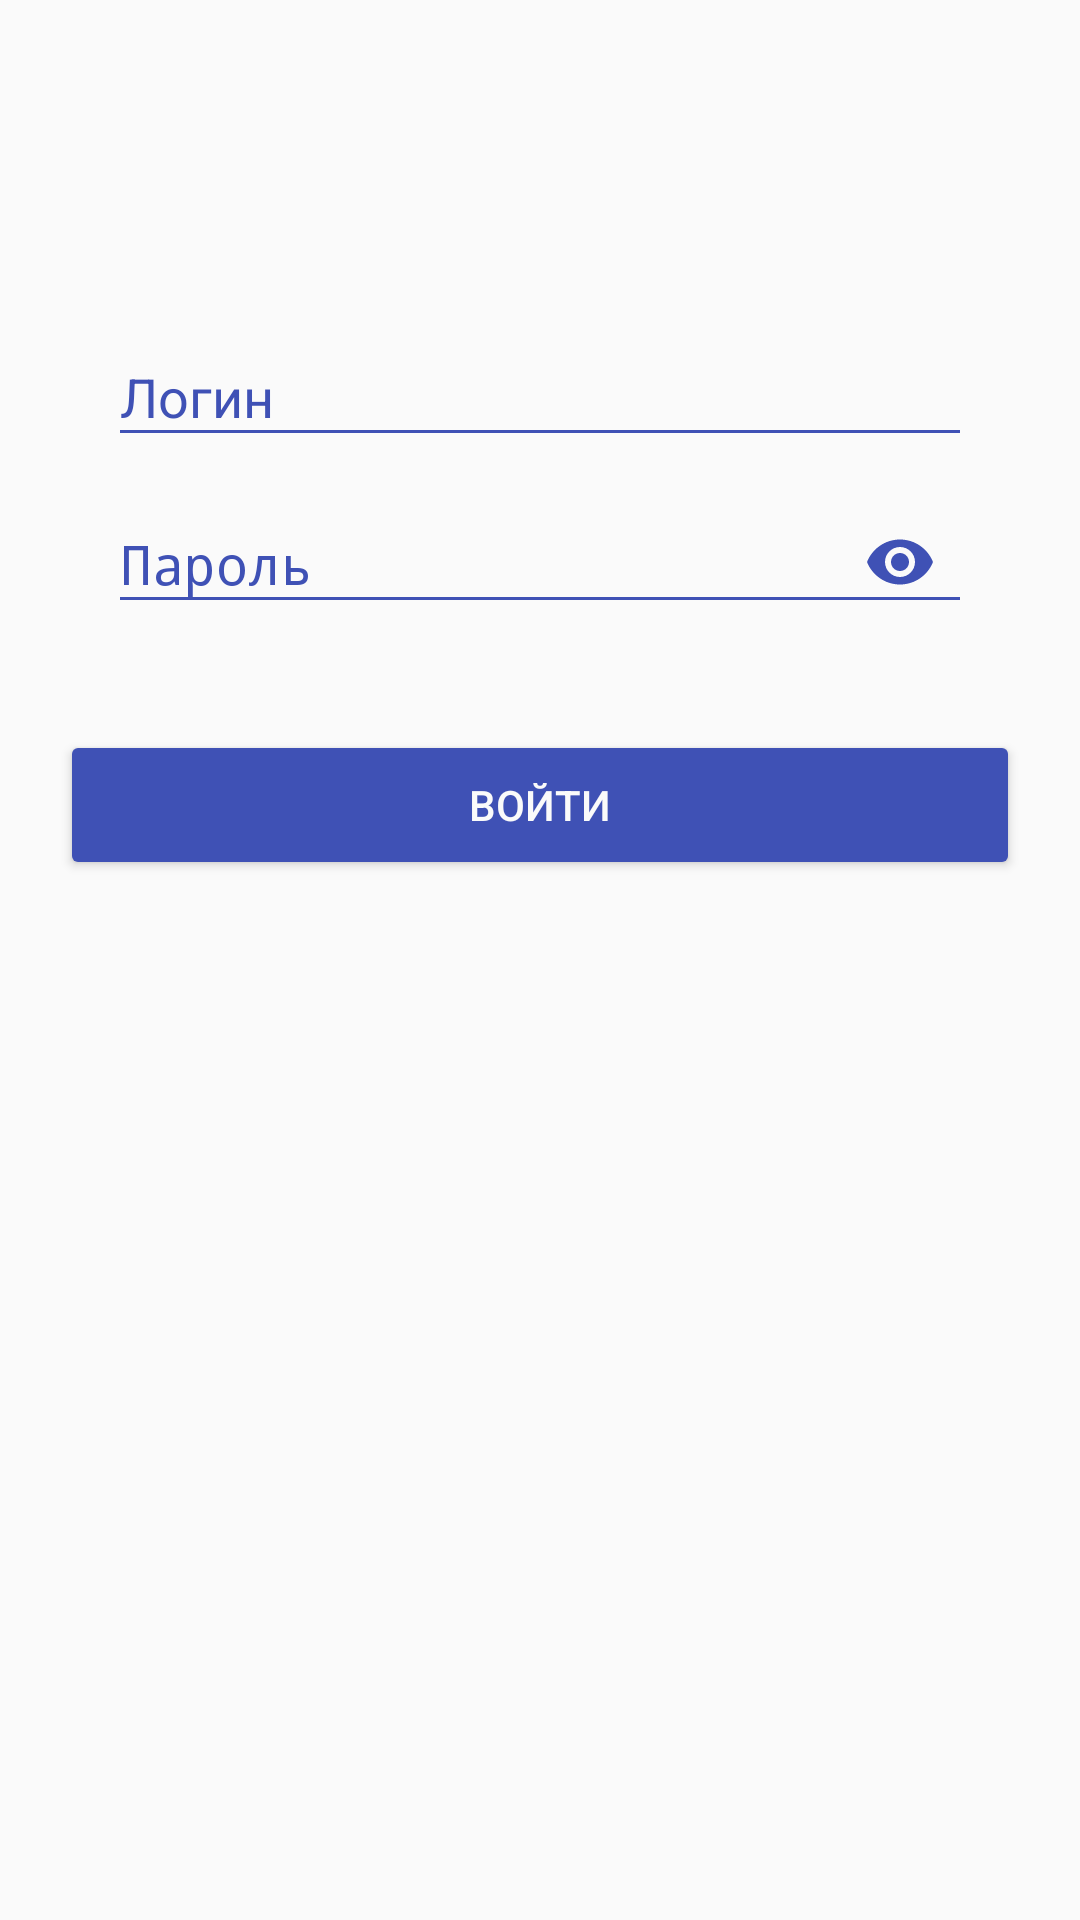

Layout XML and referenced resources for this Android screen:
<!-- AndroidManifest.xml: activity theme AppTheme.NoActionBar -->
<!-- res/layout/activity_login.xml -->
<?xml version="1.0" encoding="utf-8"?>
<RelativeLayout xmlns:android="http://schemas.android.com/apk/res/android"
    xmlns:app="http://schemas.android.com/apk/res-auto"
    android:id="@+id/login_lay_main"
    android:layout_width="match_parent"
    android:layout_height="match_parent"
    android:focusable="true"
    android:focusableInTouchMode="true">

    <LinearLayout
        android:layout_width="wrap_content"
        android:layout_height="wrap_content"
        android:layout_alignParentTop="true"
        android:layout_centerHorizontal="true"
        android:layout_marginTop="100dp"
        android:orientation="vertical"
        android:paddingLeft="@dimen/vertical_margin"
        android:paddingRight="@dimen/vertical_margin">

        <android.support.design.widget.TextInputLayout
            android:id="@+id/login_lay_text_login"
            style="@style/TextInputLayoutAccent">

            <EditText
                android:id="@+id/login_text_login"
                style="@style/EditTextStyle"
                android:hint="@string/login"
                android:maxLines="1" />
        </android.support.design.widget.TextInputLayout>

        <android.support.design.widget.TextInputLayout
            android:id="@+id/login_lay_text_password"
            style="@style/TextInputLayoutAccent"
            app:passwordToggleEnabled="true"
            app:passwordToggleTint="@color/colorAccent">

            <EditText
                android:id="@+id/login_text_password"
                style="@style/EditTextStyle"
                android:hint="@string/password"
                android:inputType="textPassword"
                android:maxLines="1" />
        </android.support.design.widget.TextInputLayout>


        <android.support.v7.widget.AppCompatButton
            android:id="@+id/login_btn_login"
            style="@style/ButtonColoredAccent"
            android:layout_width="320dp"
            android:layout_height="50dp"
            android:layout_gravity="center"
            android:layout_marginTop="@dimen/vertical_margin_x2"
            android:padding="12dp"
            android:text="@string/enter" />
    </LinearLayout>

    <include layout="@layout/progressbar" />
</RelativeLayout>
<!-- res/layout/progressbar.xml (included above) -->
<?xml version="1.0" encoding="utf-8"?>
<RelativeLayout xmlns:android="http://schemas.android.com/apk/res/android"
    android:layout_width="match_parent"
    android:layout_height="wrap_content">

    <ProgressBar
        android:id="@+id/progressbar"
        style="?android:attr/progressBarStyleLarge"
        android:layout_width="wrap_content"
        android:layout_height="wrap_content"
        android:layout_centerInParent="true"
        android:indeterminate="true"
        android:visibility="gone" />
</RelativeLayout>
<!-- resources referenced by this layout -->
<resources>
  <color name="colorAccent">#3F51B5</color>
  <dimen name="vertical_margin">10dp</dimen>
  <dimen name="vertical_margin_x2">32dp</dimen>
  <string name="enter">Войти</string>
  <string name="login">Логин</string>
  <string name="password">Пароль</string>
  <style name="ButtonColoredAccent" parent="Widget.AppCompat.Button.Colored">
          <item name="android:textColor">@drawable/selector_main_button_text_color</item>
  
          
          
          
          
          
  
          
      </style>
  <style name="EditTextStyle">
          <item name="android:theme">@style/EditTextAccent</item>
          <item name="android:layout_width">match_parent</item>
          <item name="android:layout_height">wrap_content</item>
      </style>
  <style name="TextInputLayoutAccent" parent="Widget.Design.TextInputLayout">
          <item name="android:layout_width">match_parent</item>
          <item name="android:layout_height">wrap_content</item>
          
          <item name="colorAccent">@color/colorAccent</item>
          <item name="android:layout_marginLeft">@dimen/horizontal_margin</item>
          <item name="android:layout_marginRight">@dimen/horizontal_margin</item>
          
          <item name="android:textColorHint">@color/colorAccent</item>
      </style>
  <style name="AppTheme.NoActionBar">
          <item name="windowActionBar">false</item>
          <item name="windowNoTitle">true</item>
      </style>
  <!-- drawable selector_main_button_text_color (drawable) -->
  <?xml version="1.0" encoding="utf-8"?>
  <selector xmlns:android="http://schemas.android.com/apk/res/android">
      <item android:color="@color/textColorPrimary" android:state_enabled="false" />
      <item android:color="@color/colorBackground" android:state_enabled="true" />
  </selector>
  <style name="EditTextAccent">
          
          <item name="colorControlNormal">@color/colorAccent</item>
          
          <item name="colorControlActivated">@color/colorAccent</item>
          <item name="android:textColor">@color/colorAccent</item>
      </style>
  <dimen name="horizontal_margin">16dp</dimen>
  <color name="textColorPrimary">#DE000000</color>
  <color name="colorBackground">#FAFAFA</color>
</resources>
